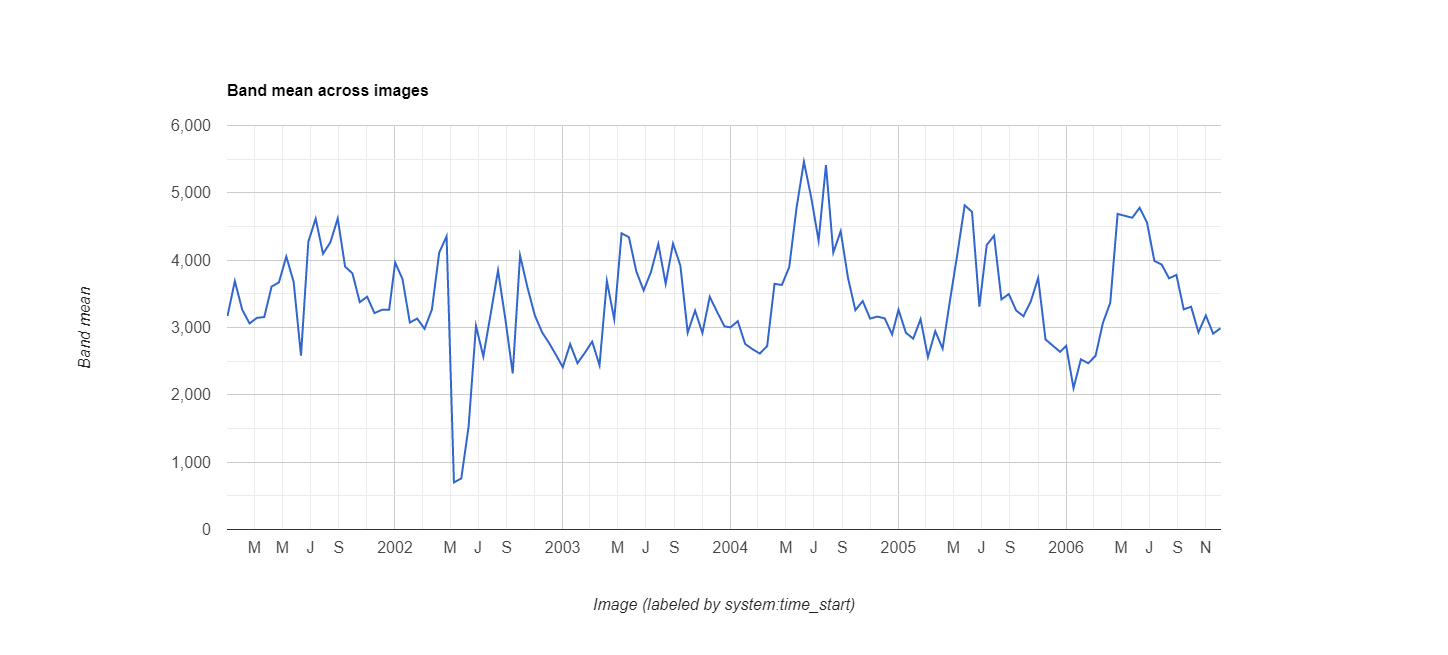

The file beside this chart, header and first rows:
datetime, EVI, label1, label2
2001/1/1, 0.3171, 0, 0
2001/1/17, 0.3688, 0, 0
2001/2/2, 0.3266, 0, 0
2001/2/18, 0.306, 0, 0
2001/3/6, 0.3143, 0, 0
2001/3/22, 0.3155, 0, 0
2001/4/7, 0.3608, 0, 0
2001/4/23, 0.367, 0, 0
2001/5/9, 0.4054, 0, 0
2001/5/25, 0.3678, 0, 0
2001/6/10, 0.2582, 0, 0
2001/6/26, 0.4274, 0, 0
2001/7/12, 0.4616, 0, 0
2001/7/28, 0.4095, 0, 0
2001/8/13, 0.4265, 0, 0
2001/8/29, 0.4619, 0, 0
2001/9/14, 0.3905, 0, 0
2001/9/30, 0.3804, 0, 0
2001/10/16, 0.3376, 0, 0
2001/11/1, 0.3457, 0, 0
2001/11/17, 0.3214, 0, 0
2001/12/3, 0.3262, 0, 0
2001/12/19, 0.3265, 0, 0
2002/1/1, 0.3964, 0, 0
2002/1/17, 0.372, 0, 0
2002/2/2, 0.3074, 0, 0
2002/2/18, 0.3133, 0, 0
2002/3/6, 0.298, 0, 0
2002/3/22, 0.3267, 0, 0
2002/4/7, 0.4114, 0, 0
2002/4/23, 0.4354, 0, 0
2002/5/9, 0.0699, 1, 0
2002/5/25, 0.0758, 0, 0
2002/6/10, 0.1532, 0, 0
2002/6/26, 0.3025, 0, 0
2002/7/12, 0.2569, 0, 0
2002/7/28, 0.3201, 0, 0
2002/8/13, 0.3848, 0, 0
2002/8/29, 0.3123, 0, 0
2002/9/14, 0.2318, 0, 0
2002/9/30, 0.4069, 0, 0
2002/10/16, 0.3598, 0, 0
2002/11/1, 0.3183, 0, 0
2002/11/17, 0.2928, 0, 0
2002/12/3, 0.276, 0, 0
2002/12/19, 0.2572, 0, 0
2003/1/1, 0.241, 0, 0
2003/1/17, 0.2754, 0, 0
2003/2/2, 0.247, 0, 0
2003/2/18, 0.2624, 0, 0
2003/3/6, 0.279, 0, 0
2003/3/22, 0.244, 0, 0
2003/4/7, 0.369, 0, 0
2003/4/23, 0.3123, 0, 0
2003/5/9, 0.4399, 0, 0
2003/5/25, 0.4341, 0, 0
2003/6/10, 0.3835, 0, 0
2003/6/26, 0.3551, 0, 0
2003/7/12, 0.3824, 0, 0
2003/7/28, 0.424, 0, 0
... 78 more rows
